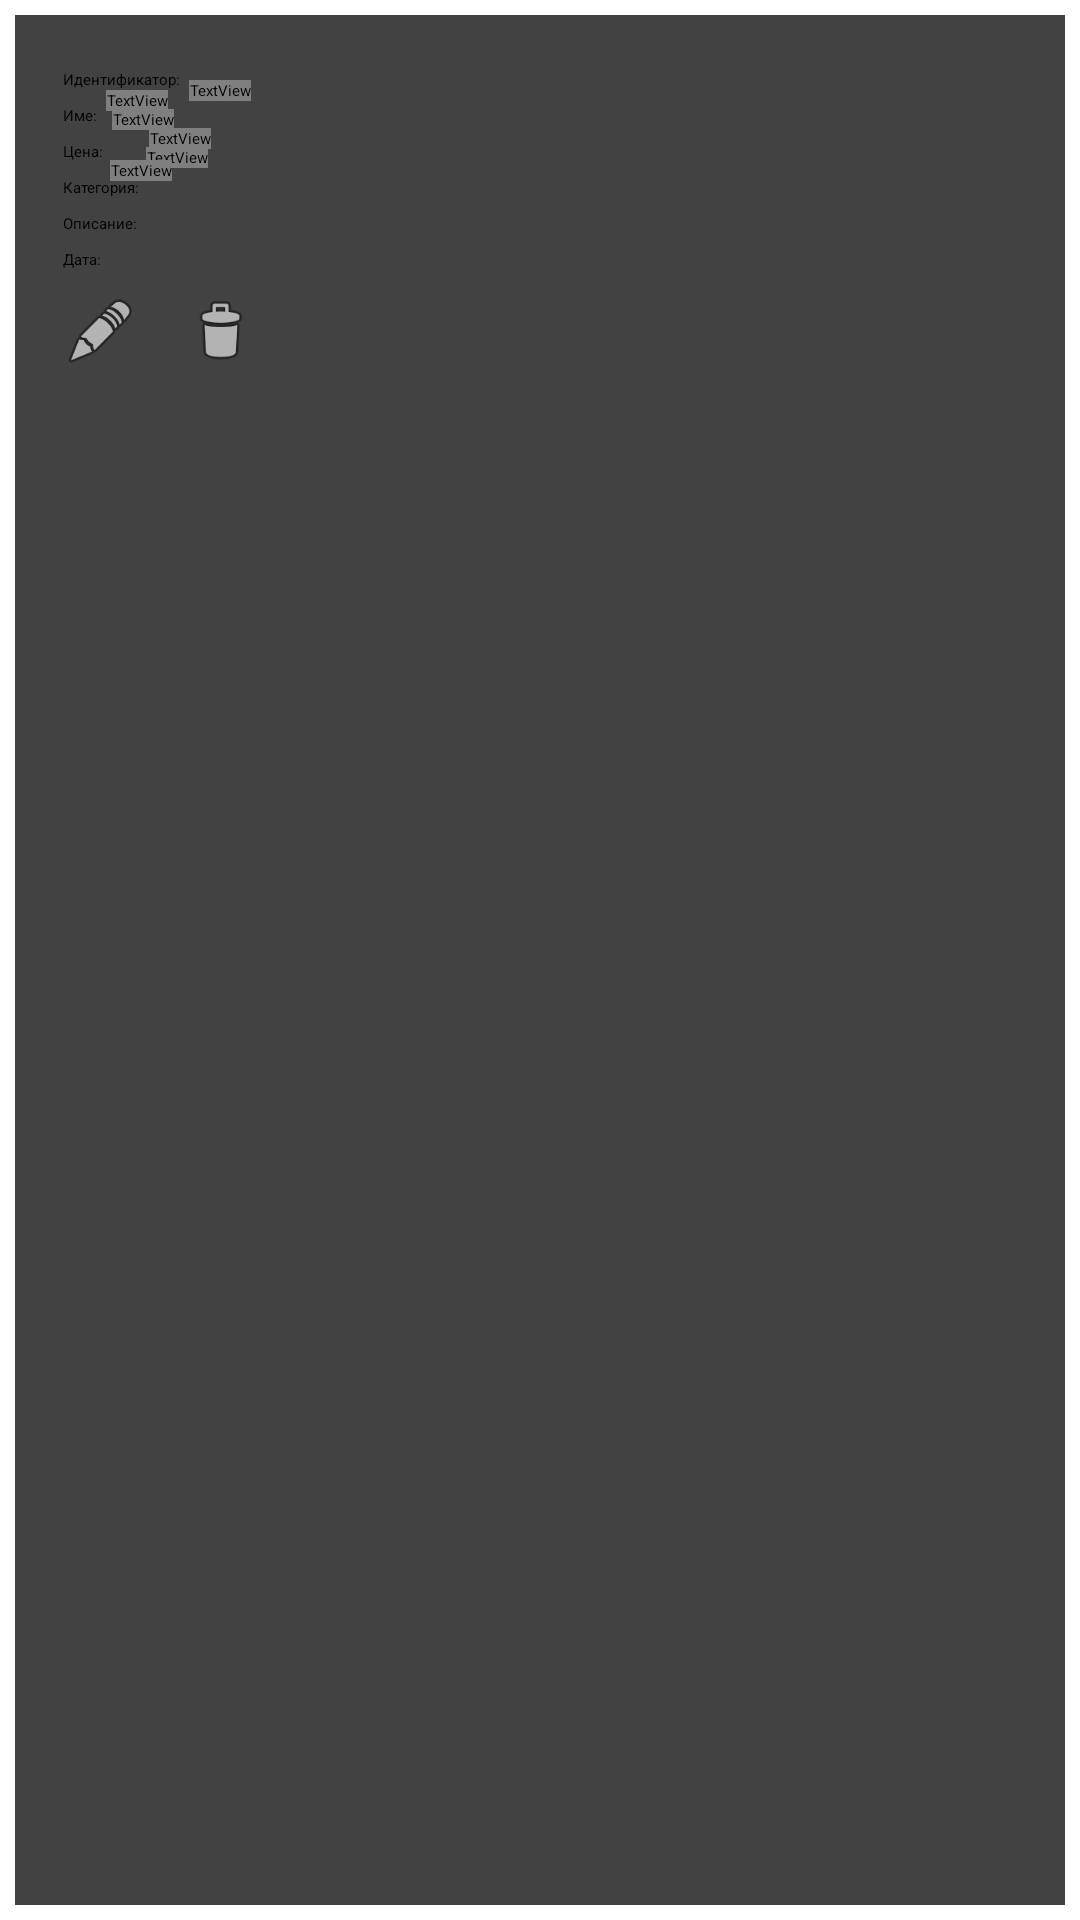

Layout XML and referenced resources for this Android screen:
<!-- AndroidManifest.xml: application theme Theme.FoodShop -->
<!-- res/layout/activity_gorecery_list_cell.xml -->
<?xml version="1.0" encoding="utf-8"?>
<LinearLayout xmlns:android="http://schemas.android.com/apk/res/android"
    android:layout_width="match_parent"
    android:layout_height="wrap_content"
    android:orientation="vertical"
    android:padding="5dp">

    <androidx.cardview.widget.CardView
        android:id="@+id/cardView"
        android:layout_width="match_parent"
        android:layout_height="match_parent">

        <RelativeLayout
            android:layout_width="match_parent"
            android:layout_height="match_parent"
            android:padding="15dp">

            <TextView
                android:id="@+id/cellId"
                style="@style/AllStyle"
                android:layout_width="wrap_content"
                android:layout_height="wrap_content"
                android:layout_alignBottom="@+id/tvCellId"
                android:layout_marginStart="3dp"
                android:layout_marginBottom="-4dp"
                android:layout_toEndOf="@+id/tvCellId"
                android:text="@string/itemId" />

            <TextView
                android:id="@+id/cellName"
                style="@style/AllStyle"
                android:layout_width="wrap_content"
                android:layout_height="wrap_content"
                android:layout_below="@id/cellId"
                android:layout_marginStart="3dp"
                android:layout_marginTop="0dp"
                android:layout_toEndOf="@+id/tvCellName"
                android:text="@string/name" />

            <TextView
                android:id="@+id/cellPrice"
                style="@style/AllStyle"
                android:layout_width="wrap_content"
                android:layout_height="wrap_content"
                android:layout_below="@+id/cellName"
                android:layout_marginStart="3dp"
                android:layout_marginTop="-1dp"
                android:layout_toEndOf="@+id/tvCellPrice"
                android:text="@string/price" />

            <TextView
                android:id="@+id/cellCategory"
                style="@style/AllStyle"
                android:layout_width="wrap_content"
                android:layout_height="wrap_content"
                android:layout_below="@id/cellPrice"
                android:layout_marginStart="3dp"
                android:layout_marginTop="-1dp"
                android:layout_toEndOf="@+id/tvCellCategory"
                android:text="@string/category" />

            <TextView
                android:id="@+id/cellDescription"
                style="@style/AllStyle"
                android:layout_width="wrap_content"
                android:layout_height="wrap_content"
                android:layout_below="@id/cellCategory"
                android:layout_marginStart="3dp"
                android:layout_marginTop="-1dp"
                android:layout_toEndOf="@+id/tvCellDescription"
                android:text="@string/description" />

            <TextView
                android:id="@+id/cellDate"
                style="@style/AllStyle"
                android:layout_width="wrap_content"
                android:layout_height="wrap_content"
                android:layout_below="@id/cellDescription"
                android:layout_marginStart="3dp"
                android:layout_marginTop="-3dp"
                android:layout_toEndOf="@+id/tvCellDate"
                android:text="@string/date" />

            <TableRow
                android:layout_width="wrap_content"
                android:layout_height="wrap_content"
                android:layout_below="@+id/tvCellDate"
                android:layout_alignParentStart="true"
                android:layout_marginStart="1dp"
                android:layout_marginTop="8dp"
                android:orientation="horizontal">

                <Button
                    android:id="@+id/editButton"
                    android:layout_width="25dp"
                    android:layout_height="25dp"
                    android:layout_marginEnd="15dp"
                    android:background="@android:drawable/ic_menu_edit" />

                <Button
                    android:id="@+id/deleteButton"
                    android:layout_width="25dp"
                    android:layout_height="25dp"
                    android:layout_marginEnd="15dp"

                    android:background="@android:drawable/ic_menu_delete" />

                <Button
                    android:id="@+id/addToCartButton"
                    android:layout_width="25dp"
                    android:layout_height="25dp"
                    android:background="@drawable/baseline_shopping_cart_24" />
            </TableRow>

            <TextView
                android:id="@+id/tvCellId"
                android:layout_width="wrap_content"
                android:layout_height="wrap_content"
                android:layout_alignParentStart="true"
                android:layout_alignParentTop="true"
                android:layout_marginStart="1dp"
                android:layout_marginTop="3dp"
                android:text="@string/itemId" />

            <TextView
                android:id="@+id/tvCellName"
                android:layout_width="wrap_content"
                android:layout_height="wrap_content"
                android:layout_below="@+id/tvCellId"
                android:layout_alignParentStart="true"
                android:layout_marginStart="1dp"
                android:layout_marginTop="5dp"
                android:text="@string/name" />

            <TextView
                android:id="@+id/tvCellPrice"
                android:layout_width="wrap_content"
                android:layout_height="wrap_content"
                android:layout_below="@+id/tvCellName"
                android:layout_alignParentStart="true"
                android:layout_marginStart="1dp"
                android:layout_marginTop="5dp"
                android:text="@string/price" />

            <TextView
                android:id="@+id/tvCellCategory"
                android:layout_width="wrap_content"
                android:layout_height="wrap_content"
                android:layout_below="@+id/tvCellPrice"
                android:layout_alignParentStart="true"
                android:layout_marginStart="1dp"
                android:layout_marginTop="5dp"
                android:text="@string/category" />

            <TextView
                android:id="@+id/tvCellDescription"
                android:layout_width="wrap_content"
                android:layout_height="wrap_content"
                android:layout_below="@+id/tvCellCategory"
                android:layout_alignParentStart="true"
                android:layout_marginStart="1dp"
                android:layout_marginTop="5dp"
                android:text="@string/description" />

            <TextView
                android:id="@+id/tvCellDate"
                android:layout_width="wrap_content"
                android:layout_height="wrap_content"
                android:layout_below="@+id/tvCellDescription"
                android:layout_alignParentStart="true"
                android:layout_marginStart="1dp"
                android:layout_marginTop="5dp"
                android:text="@string/date" />


        </RelativeLayout>
    </androidx.cardview.widget.CardView>
</LinearLayout>
<!-- resources referenced by this layout -->
<resources>
  <string name="category">Категория:</string>
  <string name="date">Дата:</string>
  <string name="description">Описание:</string>
  <string name="itemId">Идентификатор:</string>
  <string name="name">Име:</string>
  <string name="price">Цена:</string>
  <style name="AllStyle">
          <item name="android:fontFamily">@font/inter_medium</item>
          <item name="android:ellipsize">end</item>
          <item name="android:maxLines">1</item>
          <item name="android:textColor">@color/black</item>
          <item name="android:textSize">18sp</item>
          <item name="android:textStyle">normal</item>
      </style>
  <color name="black">#FF000000</color>
</resources>
